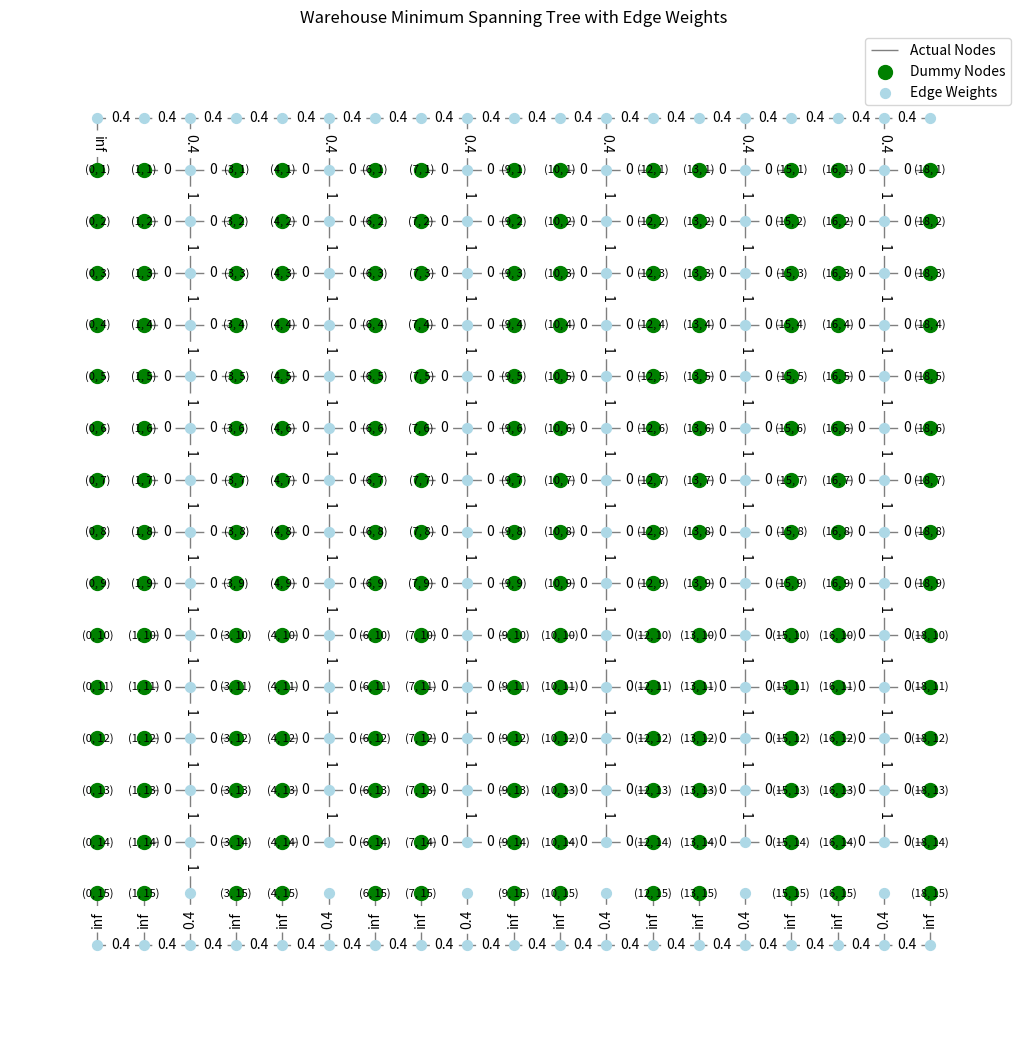
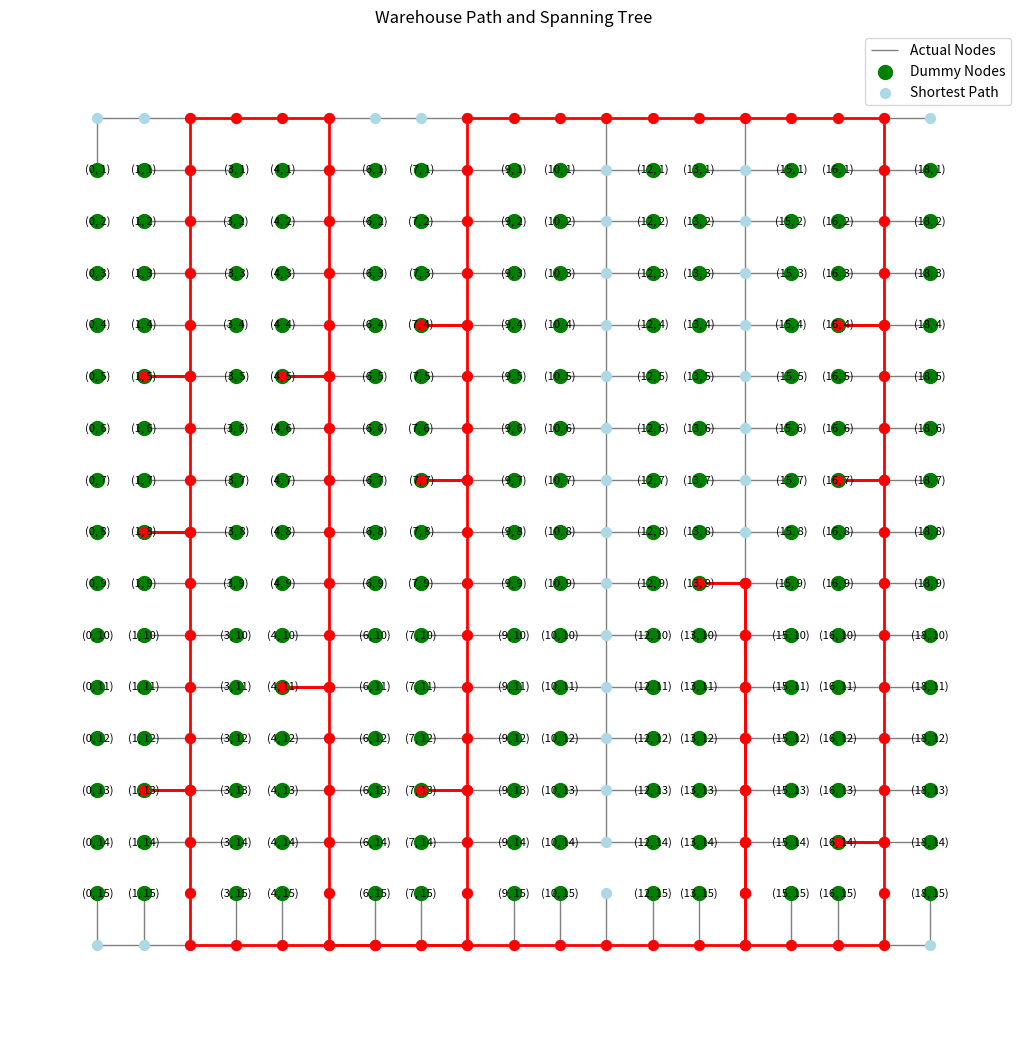
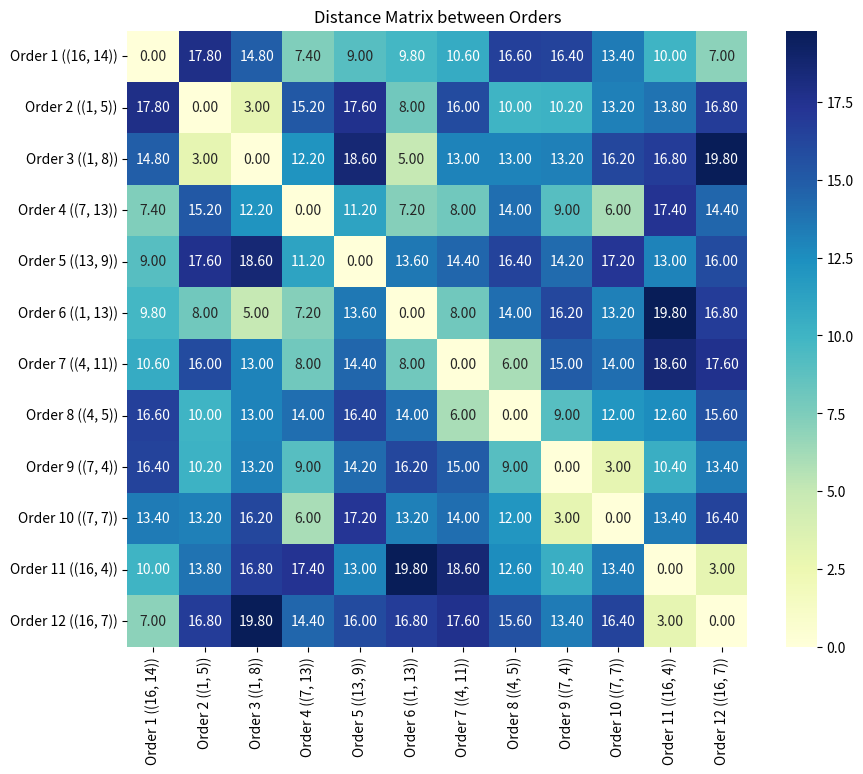

Here is the Python script that generated these plots, in order:
import matplotlib.pyplot as plt
import networkx as nx
import pandas as pd
import seaborn as sns

class WarehouseSpanningTree:
    def __init__(self, warehouse_layout):
        self.warehouse_layout = warehouse_layout
        self.graph = self._create_graph_with_dummy_nodes()

    def _create_graph_with_dummy_nodes(self):
        G = nx.Graph()

        # Define actual and dummy nodes based on the layout provided
        dummy_nodes = [(x, 0) for x in range(19)] + [(x, 16) for x in range(19)]
        for y in range(1, 16):
            dummy_nodes.extend([(2, y), (5, y), (8, y), (11, y), (14, y), (17, y)])

        actual_nodes = []
        for x in range(19):
            for y in range(1, 15):
                if (x, y) not in dummy_nodes:
                    actual_nodes.append((x, y))

        # Add nodes to the graph
        for node in dummy_nodes:
            G.add_node(node, is_dummy=True)
        for node in actual_nodes:
            G.add_node(node, is_dummy=False)

        # Add edges between dummy nodes
        for node in dummy_nodes:
            x, y = node
            if (x + 1, y) in dummy_nodes:
                G.add_edge(node, (x + 1, y), weight=1)
            if (x - 1, y) in dummy_nodes:
                G.add_edge(node, (x - 1, y), weight=1)
            if (x, y + 1) in dummy_nodes:
                G.add_edge(node, (x, y + 1), weight=1)
            if (x, y - 1) in dummy_nodes:
                G.add_edge(node, (x, y - 1), weight=1)

        # Add edges between actual nodes and adjacent dummy nodes
        for node in actual_nodes:
            x, y = node
            for dx, dy in [(1, 0), (-1, 0), (0, 1), (0, -1)]:
                if (x + dx, y + dy) in dummy_nodes:
                    G.add_edge(node, (x + dx, y + dy), weight=0)



        # Adding specific edges with different weights
        for i in range(0, 18):
            if (i, 0) in dummy_nodes:  # Check if the edge endpoint is in dummy_nodes
                G.add_edge((i, 0), (i+1, 0), weight=2 / 5)
            if (i, 16) in dummy_nodes:  # Check if the edge endpoint is in dummy_nodes
                G.add_edge((i, 16), (i+1, 16), weight=2 / 5)



        G.add_edge((2,0),(2,1),weight=2 / 5)
        G.add_edge((5,0),(5,1),weight=2 / 5)
        G.add_edge((8,0),(8,1),weight=2 / 5)
        G.add_edge((11,0),(11,1),weight=2 / 5)
        G.add_edge((14,0),(14,1),weight=2 / 5)
        G.add_edge((17,0),(17,1),weight=2 / 5)

        G.add_edge((2,15),(2,16),weight=2 / 5)
        G.add_edge((5,15),(5,16),weight=2 / 5)
        G.add_edge((8,15),(8,16),weight=2 / 5)
        G.add_edge((11,15),(11,16),weight=2 / 5)
        G.add_edge((14,15),(14,16),weight=2 / 5)
        G.add_edge((17,15),(17,16),weight=2 / 5)


        G.add_edge((0, 15), (0, 16), weight=float('inf'))
        G.add_edge((1, 15), (1, 16), weight=float('inf'))
        G.add_edge((3, 15), (3, 16), weight=float('inf'))
        G.add_edge((4, 15), (4, 16), weight=float('inf'))
        G.add_edge((6, 15), (6, 16), weight=float('inf'))
        G.add_edge((7, 15), (7, 16), weight=float('inf'))
        G.add_edge((9, 15), (9, 16), weight=float('inf'))
        G.add_edge((10, 15), (10, 16), weight=float('inf'))
        G.add_edge((12, 15), (12, 16), weight=float('inf'))
        G.add_edge((13, 15), (13, 16), weight=float('inf'))
        G.add_edge((15, 15), (15, 16), weight=float('inf'))
        G.add_edge((16, 15), (16, 16), weight=float('inf'))
        G.add_edge((18, 15), (18, 16), weight=float('inf'))
        G.add_edge((0, 0), (0, 1), weight=float('inf'))
        G.add_edge((1, 0), (1, 1), weight=float('inf'))
        G.add_edge((3, 0), (3, 1), weight=float('inf'))
        G.add_edge((4, 0), (4, 1), weight=float('inf'))
        G.add_edge((6, 0), (6, 1), weight=float('inf'))
        G.add_edge((7, 0), (7, 1), weight=float('inf'))
        G.add_edge((9, 0), (9, 1), weight=float('inf'))
        G.add_edge((10, 0), (10, 1), weight=float('inf'))
        G.add_edge((12, 0), (12, 1), weight=float('inf'))
        G.add_edge((13, 0), (13, 1), weight=float('inf'))
        G.add_edge((15, 0), (15, 1), weight=float('inf'))
        G.add_edge((16, 0), (16, 1), weight=float('inf'))
        G.add_edge((18, 0), (18, 1), weight=float('inf'))
        return G


    # def plot_spanning_tree(self):
    #     mst = nx.minimum_spanning_tree(self.graph)
    #     pos = {node: (node[0], -node[1]) for node in
    #            self.graph.nodes()}  # Position nodes based on their grid coordinates
    #
    #     plt.figure(figsize=(13, 13))
    #     nx.draw_networkx_edges(mst, pos, alpha=0.5, width=1)
    #
    #     # Update the dummy nodes to match your graph layout
    #     dummy_nodes = [(x, 0) for x in range(19)] + [(x, 15) for x in range(19)]
    #     for y in range(1, 15):
    #         dummy_nodes.extend([(2, y), (5, y), (8, y), (11, y), (14, y), (17, y)])
    #
    #     actual_nodes = []
    #     for x in range(19):
    #         for y in range(1, 15):
    #             if (x, y) not in dummy_nodes:
    #                 actual_nodes.append((x, y))
    #
    #     # Draw actual nodes in one color (e.g., green)
    #     nx.draw_networkx_nodes(mst, pos, nodelist=actual_nodes, node_color='green', node_size=100)
    #
    #     # Draw dummy nodes in another color (e.g., light blue)
    #     nx.draw_networkx_nodes(mst, pos, nodelist=dummy_nodes, node_color='lightblue', node_size=50)
    #
    #     # Labels for the actual nodes
    #     labels = {node: node for node in actual_nodes}
    #     nx.draw_networkx_labels(mst, pos, labels, font_size=8)
    #
    #     plt.legend(['Actual Nodes', 'Dummy Nodes'])
    #     plt.title("Warehouse Minimum Spanning Tree")
    #     plt.axis('off')  # Turn off the axis
    #     plt.show()

    def find_shortest_path(self, orders):
        """Find the shortest path for TSP, considering each order as a possible starting point."""
        if not orders:
            print("No orders provided.")
            return [], 0

        best_path = []
        best_length = float('inf')

        for start_node in orders:
            # Create a cycle with the start node as the first and last element
            tsp_orders = [start_node] + [o for o in orders if o != start_node] + [start_node]

            # Find the TSP path
            tsp_path = nx.approximation.traveling_salesman_problem(self.graph, nodes=tsp_orders, cycle=True)

            # Calculate the total length of the path
            total_length = sum(
                self.graph.edges[tsp_path[i], tsp_path[i + 1]]['weight'] for i in range(len(tsp_path) - 1))

            # Check if this is the shortest path so far
            if total_length < best_length:
                best_length = total_length
                best_path = tsp_path

            # Filter out dummy nodes from the best path
        collected_orders_path = [node for node in best_path if self.graph.nodes[node]['is_dummy'] == False]
        print("Collected Orders Path:", collected_orders_path)
        print("Best Starting Point TSP Path:", best_path, "\nLength of the Path:", best_length)
        return best_path


    def plot_spanning_tree(self):
        mst = nx.minimum_spanning_tree(self.graph)
        pos = {node: (node[0], -node[1]) for node in
               self.graph.nodes()}  # Position nodes based on their grid coordinates

        plt.figure(figsize=(13, 13))
        nx.draw_networkx_edges(mst, pos, alpha=0.5, width=1)

        # Define actual and dummy nodes based on the layout provided
        dummy_nodes = [(x, 0) for x in range(19)] + [(x, 16) for x in range(19)]
        for y in range(1, 16):
            dummy_nodes.extend([(2, y), (5, y), (8, y), (11, y), (14, y), (17, y)])

        actual_nodes = []
        for x in range(19):
            for y in range(1, 16):
                if (x, y) not in dummy_nodes:
                    actual_nodes.append((x, y))

        # Draw nodes
        nx.draw_networkx_nodes(mst, pos, nodelist=actual_nodes, node_color='green', node_size=100)
        nx.draw_networkx_nodes(mst, pos, nodelist=dummy_nodes, node_color='lightblue', node_size=50)
        nx.draw_networkx_labels(mst, pos, {node: node for node in actual_nodes}, font_size=8)

        # Draw edge labels
        edge_labels = nx.get_edge_attributes(mst, 'weight')
        nx.draw_networkx_edge_labels(mst, pos, edge_labels=edge_labels)

        plt.legend(['Actual Nodes', 'Dummy Nodes', 'Edge Weights'])
        plt.title("Warehouse Minimum Spanning Tree with Edge Weights")
        plt.axis('off')
        plt.show()


    def plot_path_and_tree(self, orders):
        """Plot the spanning tree and the shortest path for given orders."""
        mst = nx.minimum_spanning_tree(self.graph)
        pos = {node: (node[0], -node[1]) for node in self.graph.nodes()}  # Positions based on grid coordinates

        plt.figure(figsize=(13, 13))
        nx.draw_networkx_edges(mst, pos, alpha=0.5, width=1)

        # Define actual and dummy nodes based on the layout provided
        # dummy_nodes = [(x, 0) for x in range(13)] + [(x, 16) for x in range(13)]
        # for y in range(1, 16):
        #     dummy_nodes.extend([(2, y), (5, y), (8, y), (11, y)])
        #
        # actual_nodes = []
        # for x in range(13):
        #     for y in range(1, 16):
        #         if (x, y) not in dummy_nodes:
        #             actual_nodes.append((x, y))

        dummy_nodes = [(x, 0) for x in range(19)] + [(x, 16) for x in range(19)]
        for y in range(1, 16):
            dummy_nodes.extend([(2, y), (5, y), (8, y), (11, y), (14, y), (17, y)])

        actual_nodes = []
        for x in range(19):
            for y in range(1, 16):
                if (x, y) not in dummy_nodes:
                    actual_nodes.append((x, y))

        # Draw nodes
        nx.draw_networkx_nodes(mst, pos, nodelist=actual_nodes, node_color='green', node_size=100)
        nx.draw_networkx_nodes(mst, pos, nodelist=dummy_nodes, node_color='lightblue', node_size=50)
        nx.draw_networkx_labels(mst, pos, {node: node for node in actual_nodes}, font_size=8)

        # Find and draw the shortest path
        shortest_path = self.find_shortest_path(orders)
        if shortest_path:  # Check if the shortest path is not empty
            path_edges = list(zip(shortest_path, shortest_path[1:]))
            print("Path Edges for Drawing:", path_edges)  # Added for debugging
            nx.draw_networkx_edges(self.graph, pos, edgelist=path_edges, edge_color='red', width=2)
            nx.draw_networkx_nodes(self.graph, pos, nodelist=shortest_path, node_color='red', node_size=50)
        else:
            print("No shortest path found or path is empty.")

        plt.legend(['Actual Nodes', 'Dummy Nodes', 'Shortest Path'])
        plt.title("Warehouse Path and Spanning Tree")
        plt.axis('off')
        plt.show()

    # def generate_distance_matrix(self, orders):
    #     """Generate a labeled distance matrix for the given orders."""
    #     num_orders = len(orders)
    #     distance_matrix = [[0 for _ in range(num_orders)] for _ in range(num_orders)]
    #
    #     # Create a dictionary to label orders for easier readability
    #     order_labels = {index: f"Order {index + 1}" for index in range(num_orders)}
    #
    #     for i in range(num_orders):
    #         for j in range(num_orders):
    #             if i != j:
    #                 distance_matrix[i][j] = nx.shortest_path_length(self.graph, orders[i], orders[j], weight='weight')
    #
    #     # Create a pandas DataFrame for better visualization
    #     df = pd.DataFrame(distance_matrix, index=order_labels.values(), columns=order_labels.values())
    #
    #     return df
    def generate_distance_matrix(self, orders):
        """Generate a distance matrix for the given orders."""
        distance_matrix = {}

        for i, from_node in enumerate(orders):
            distances = []
            for to_node in orders:
                if from_node == to_node:
                    distance = 0
                else:
                    distance = nx.shortest_path_length(self.graph, from_node, to_node, weight='weight')
                distances.append(distance)
            distance_matrix[f"Order {i + 1} ({from_node})"] = distances

        distance_matrix_df = pd.DataFrame(distance_matrix,
                                          index=[f"Order {i + 1} ({node})" for i, node in enumerate(orders)])
        return distance_matrix_df
    def plot_distance_matrix(self, distance_matrix):
        """Plot the distance matrix."""
        plt.figure(figsize=(10, 8))
        sns.heatmap(distance_matrix, annot=True, cmap="YlGnBu", fmt=".2f")  # Using .2f for floating-point numbers
        plt.title("Distance Matrix between Orders")
        plt.show()

# Example layout based on the provided node positions
# layout = [['0' for _ in range(13)] for _ in range(17)]  # Initialize layout with '0's
# for i in range(13):  # Top and bottom rows are dummy nodes
#     layout[0][i] = 'w'
#     layout[16][i] = 'w'
# for i in range(1, 16):  # Columns 2, 5, 8, and 11 are dummy nodes
#     for j in [2, 5, 8, 11]:
#         layout[i][j] = 'w'

layout = [['0' for _ in range(19)] for _ in range(17)]  # Initialize layout with '0's
for i in range(19):  # Adjust top and bottom rows for dummy nodes
    layout[0][i] = 'w'
    layout[16][i] = 'w'
for i in range(1, 16):  # Adjust columns for dummy nodes
    for j in [2, 5, 8, 11, 14, 17]:
        layout[i][j] = 'w'

# spanning_tree_solver = WarehouseSpanningTree(layout)
orders = [(16, 14), (1, 5), (1, 8), (7, 13), (13, 9), (1, 13), (4, 11), (4, 5), (7, 4), (7, 7), (16, 4),
          (16, 7)]  # Correct format for orders
# original -starts
# spanning_tree_solver = WarehouseSpanningTree(layout)
# spanning_tree_solver.plot_path_and_tree(orders)
# original -ends

spanning_tree_solver = WarehouseSpanningTree(layout)
spanning_tree_solver.plot_spanning_tree()
shortest_path = spanning_tree_solver.find_shortest_path(orders)
spanning_tree_solver.plot_path_and_tree(orders)
distance_matrix_df = spanning_tree_solver.generate_distance_matrix(orders)

# Print the DataFrame for text-based output
print(distance_matrix_df)

# Plotting the distance matrix
spanning_tree_solver.plot_distance_matrix(distance_matrix_df)
